Labelled photos from "isolated_obj", an image-classification folder in aharmer/dishBugs. The possible labels are: acari mites and ticks, amphipoda, annelida worms, araneae spiders, archaeognatha bristletails, blattodea cockroaches, carabidae ground beetles, chilopoda centipedes, coleoptera beetles, coleoptera larva, collembola springtails, diplopoda millipedes, diptera flies, formicidae ants, gastropoda snails and slugs, hymenoptera bees and wasps, isopoda woodlice, opiliones harvestmen, orthoptera grasshoppers and crickets, pseudoscorpiones false scorpions, tipulidae crane flies, vespidae wasps.

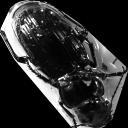
Label: carabidae ground beetles

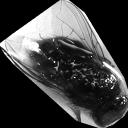
Label: diptera flies

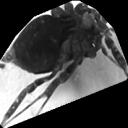
Label: opiliones harvestmen

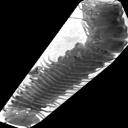
Label: diplopoda millipedes
